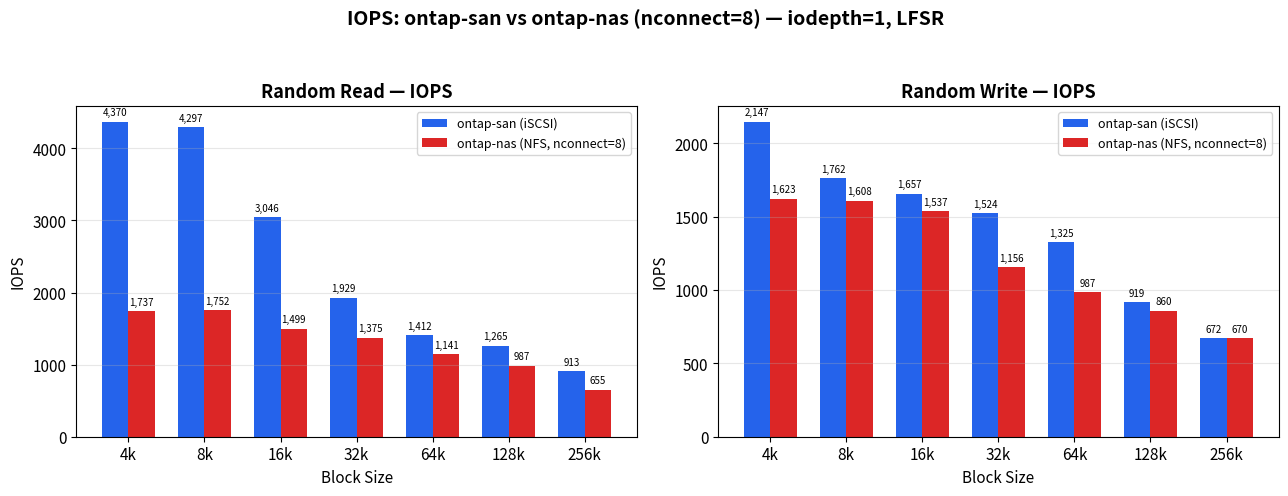

The script that saved this image: (Note: this script raises an exception after producing the figure.)
import matplotlib
matplotlib.use('Agg')
import matplotlib.pyplot as plt
import matplotlib.ticker as ticker
import numpy as np

plt.rcParams['font.size'] = 11
plt.rcParams['figure.dpi'] = 150

# === Test 1 Data: Block Size Sweep (LFSR, iter2-3 average, iodepth=1) ===
bs_labels = ['4k', '8k', '16k', '32k', '64k', '128k', '256k']
x = np.arange(len(bs_labels))

san = {
    'randread':  {'iops': [4370, 4297, 3046, 1929, 1412, 1265, 913],
                  'lat':  [227.6, 233.2, 328.4, 516.7, 705.8, 788.5, 1093.5]},
    'randwrite': {'iops': [2147, 1762, 1657, 1524, 1325, 919, 672],
                  'lat':  [463.5, 565.3, 601.2, 653.8, 752.3, 1085.0, 1485.4]},
    'read':      {'bw': [18.8, 34.1, 48.3, 82.5, 142.5, 239.7, 398.2],
                  'lat': [207.1, 228.0, 321.6, 377.3, 436.7, 519.7, 626.2]},
    'write':     {'bw': [8.3, 14.5, 27.6, 50.6, 89.1, 118.4, 177.0],
                  'lat': [467.7, 535.0, 563.2, 615.7, 699.3, 1053.3, 1410.2]},
}

nas = {
    'randread':  {'iops': [1737, 1752, 1499, 1375, 1141, 987, 655],
                  'lat':  [573.3, 571.1, 665.0, 724.9, 874.0, 1010.8, 1523.6]},
    'randwrite': {'iops': [1623, 1608, 1537, 1156, 987, 860, 670],
                  'lat':  [613.8, 620.5, 648.6, 862.4, 1011.0, 1160.6, 1490.0]},
    'read':      {'bw': [10.1, 19.6, 36.1, 58.1, 106.5, 177.6, 259.2],
                  'lat': [384.0, 396.4, 430.8, 535.8, 585.0, 702.1, 962.6]},
    'write':     {'bw': [7.8, 15.2, 27.2, 38.7, 65.0, 111.8, 179.7],
                  'lat': [499.7, 512.5, 572.2, 804.5, 959.7, 1116.0, 1389.0]},
}

# === Test 2 Data: iodepth Sweep (LFSR, 4k random, iter2-3 average) ===
depths = [1, 2, 4, 8, 16, 32, 64, 128]
depth_labels = ['1', '2', '4', '8', '16', '32', '64', '128']

san_depth = {
    'randread':  {'iops': [4394, 10275, 21302, 38704, 65668, 106533, 136682, 135911],
                  'lat':  [226.6, 193.8, 186.9, 206.0, 243.2, 299.9, 467.9, 941.1]},
    'randwrite': {'iops': [2240, 4628, 9513, 16387, 26607, 36975, 42132, 42771],
                  'lat':  [444.3, 430.5, 419.0, 487.0, 600.2, 864.6, 1518.6, 2992.6]},
}

nas_depth = {
    'randread':  {'iops': [1804, 4072, 8190, 15606, 25724, 58893, 108739, 121113],
                  'lat':  [552.2, 489.7, 487.1, 511.5, 621.0, 542.5, 587.8, 1056.1]},
    'randwrite': {'iops': [1970, 3874, 7569, 13556, 23655, 34686, 41759, 42824],
                  'lat':  [505.3, 514.4, 526.8, 588.7, 675.1, 921.2, 1531.7, 2988.5]},
}

# NAS nconnect=1 (LFSR, iter2-3 average)
nas_nc1_depth = {
    'randread':  {'iops': [1796, 4152, 8081, 15152, 24247, 36535, 50807, 48758],
                  'lat':  [555.0, 480.3, 493.4, 526.7, 658.5, 874.3, 1259.2, 2623.8]},
    'randwrite': {'iops': [1986, 3545, 6765, 12301, 20756, 30471, 36840, 37253],
                  'lat':  [501.3, 562.3, 589.3, 648.3, 769.3, 1048.3, 1736.3, 3433.3]},
}

# === Test 3 Data: Multi-VM (LFSR, 4k random, iter2-3 average) ===
test3_depths = [1, 4, 16, 64]
test3_labels = ['1', '4', '16', '64']

san_3vm = {
    'randread':  {'iops': [7460, 30888, 83059, 102983],
                  'lat':  [400.3, 387.5, 577.9, 1893.9]},
    'randwrite': {'iops': [6649, 24010, 43230, 50355],
                  'lat':  [449.9, 500.6, 1111.5, 3847.7]},
}
san_6vm = {
    'randread':  {'iops': [14869, 61645, 162501, 207877],
                  'lat':  [401.6, 388.2, 593.1, 1859.2]},
    'randwrite': {'iops': [13986, 46829, 85962, 99924],
                  'lat':  [427.2, 512.0, 1118.4, 3864.7]},
}
nas_3vm = {
    'randread':  {'iops': [5584, 23079, 71570, 108122],
                  'lat':  [543.7, 527.5, 669.6, 1829.3]},
    'randwrite': {'iops': [5395, 20065, 50608, 70838],
                  'lat':  [609.0, 645.1, 956.7, 3150.7]},
}
nas_6vm = {
    'randread':  {'iops': [10707, 41563, 92993, 115976],
                  'lat':  [572.6, 591.5, 1033.4, 3329.9]},
    'randwrite': {'iops': [10238, 33754, 65814, 73809],
                  'lat':  [640.7, 756.8, 1474.8, 5372.4]},
}

SAN_COLOR = '#2563EB'
NAS_COLOR = '#DC2626'
NAS_NC1_COLOR = '#AAAAAA'
BAR_WIDTH = 0.35

outdir = './output'

# =====================================================
# Chart 1: Random IO — IOPS (Bar chart, 2 panels)
# =====================================================
fig, (ax1, ax2) = plt.subplots(1, 2, figsize=(13, 5))

for ax, rw, title in [(ax1, 'randread', 'Random Read'), (ax2, 'randwrite', 'Random Write')]:
    b1 = ax.bar(x - BAR_WIDTH/2, san[rw]['iops'], BAR_WIDTH,
                label='ontap-san (iSCSI)', color=SAN_COLOR)
    b2 = ax.bar(x + BAR_WIDTH/2, nas[rw]['iops'], BAR_WIDTH,
                label='ontap-nas (NFS, nconnect=8)', color=NAS_COLOR)
    ax.set_title(f'{title} — IOPS', fontsize=13, fontweight='bold')
    ax.set_xlabel('Block Size')
    ax.set_ylabel('IOPS')
    ax.set_xticks(x)
    ax.set_xticklabels(bs_labels)
    ax.legend(fontsize=9)
    ax.grid(axis='y', alpha=0.3)

    for bar_group in [b1, b2]:
        for bar in bar_group:
            h = bar.get_height()
            ax.annotate(f'{h:,.0f}', xy=(bar.get_x() + bar.get_width()/2, h),
                        xytext=(0, 3), textcoords='offset points',
                        ha='center', va='bottom', fontsize=7)

fig.suptitle('IOPS: ontap-san vs ontap-nas (nconnect=8) — iodepth=1, LFSR', fontsize=14, fontweight='bold')
fig.tight_layout(rect=[0, 0, 1, 0.94])
fig.savefig(f'{outdir}/fio-chart-iops.png', bbox_inches='tight')
plt.close(fig)
print('Created fio-chart-iops.png')

# =====================================================
# Chart 2: Sequential IO — Throughput (Bar chart, 2 panels)
# =====================================================
fig, (ax1, ax2) = plt.subplots(1, 2, figsize=(13, 5))

for ax, rw, title in [(ax1, 'read', 'Sequential Read'), (ax2, 'write', 'Sequential Write')]:
    b1 = ax.bar(x - BAR_WIDTH/2, san[rw]['bw'], BAR_WIDTH,
                label='ontap-san (iSCSI)', color=SAN_COLOR)
    b2 = ax.bar(x + BAR_WIDTH/2, nas[rw]['bw'], BAR_WIDTH,
                label='ontap-nas (NFS, nconnect=8)', color=NAS_COLOR)
    ax.set_title(f'{title} — Throughput (MiB/s)', fontsize=13, fontweight='bold')
    ax.set_xlabel('Block Size')
    ax.set_ylabel('MiB/s')
    ax.set_xticks(x)
    ax.set_xticklabels(bs_labels)
    ax.legend(fontsize=9)
    ax.grid(axis='y', alpha=0.3)

    for bar_group in [b1, b2]:
        for bar in bar_group:
            h = bar.get_height()
            ax.annotate(f'{h:,.0f}', xy=(bar.get_x() + bar.get_width()/2, h),
                        xytext=(0, 3), textcoords='offset points',
                        ha='center', va='bottom', fontsize=7)

fig.suptitle('Throughput: ontap-san vs ontap-nas (nconnect=8) — iodepth=1, LFSR', fontsize=14, fontweight='bold')
fig.tight_layout(rect=[0, 0, 1, 0.94])
fig.savefig(f'{outdir}/fio-chart-bandwidth.png', bbox_inches='tight')
plt.close(fig)
print('Created fio-chart-bandwidth.png')

# =====================================================
# Chart 3: Random IO — Latency (Line chart, 2 panels)
# =====================================================
fig, (ax1, ax2) = plt.subplots(1, 2, figsize=(13, 5))

for ax, rw, title in [(ax1, 'randread', 'Random Read'), (ax2, 'randwrite', 'Random Write')]:
    san_ms = [v / 1000 for v in san[rw]['lat']]
    nas_ms = [v / 1000 for v in nas[rw]['lat']]
    ax.plot(bs_labels, san_ms, 'o-', color=SAN_COLOR, label='ontap-san (iSCSI)', linewidth=2, markersize=7)
    ax.plot(bs_labels, nas_ms, 's-', color=NAS_COLOR, label='ontap-nas (NFS, nconnect=8)', linewidth=2, markersize=7)
    ax.set_title(f'{title} — Avg Latency', fontsize=13, fontweight='bold')
    ax.set_xlabel('Block Size')
    ax.set_ylabel('Latency (ms)')
    ax.legend(fontsize=9)
    ax.grid(alpha=0.3)

fig.suptitle('Average Latency: ontap-san vs ontap-nas (nconnect=8, ms) — Random IO, iodepth=1, LFSR',
             fontsize=13, fontweight='bold')
fig.tight_layout(rect=[0, 0, 1, 0.94])
fig.savefig(f'{outdir}/fio-chart-latency.png', bbox_inches='tight')
plt.close(fig)
print('Created fio-chart-latency.png')

# =====================================================
# Chart 4: iodepth — IOPS comparison (Line chart, 2 panels)
# =====================================================
fig, (ax1, ax2) = plt.subplots(1, 2, figsize=(14, 6))

for ax, rw, title in [(ax1, 'randread', '4k Random Read'), (ax2, 'randwrite', '4k Random Write')]:
    ax.plot(depth_labels, san_depth[rw]['iops'], 'o-', color=SAN_COLOR,
            linewidth=2.5, markersize=8, label='ontap-san (iSCSI)')
    ax.plot(depth_labels, nas_depth[rw]['iops'], 's-', color=NAS_COLOR,
            linewidth=2.5, markersize=8, label='ontap-nas (NFS, nconnect=8)')
    ax.plot(depth_labels, nas_nc1_depth[rw]['iops'], 'x--', color=NAS_NC1_COLOR,
            linewidth=1.5, markersize=7, label='ontap-nas (NFS, nconnect=1)')

    ax.set_title(title, fontsize=14, fontweight='bold')
    ax.set_xlabel('iodepth')
    ax.set_ylabel('IOPS')
    ax.yaxis.set_major_formatter(ticker.FuncFormatter(lambda v, _: f'{v/1000:,.0f}k'))
    ax.legend(fontsize=9, loc='upper left')
    ax.grid(alpha=0.3)

    for i, d in enumerate(depths):
        ax.annotate(f'{san_depth[rw]["iops"][i]/1000:.0f}k',
                    (depth_labels[i], san_depth[rw]['iops'][i]),
                    textcoords='offset points', xytext=(8, -12), fontsize=7.5, color=SAN_COLOR)
        ax.annotate(f'{nas_depth[rw]["iops"][i]/1000:.0f}k',
                    (depth_labels[i], nas_depth[rw]['iops'][i]),
                    textcoords='offset points', xytext=(8, 6), fontsize=7.5, color=NAS_COLOR)

fig.suptitle('IOPS by iodepth — 4k Random I/O (LFSR)', fontsize=15, fontweight='bold')
fig.tight_layout(rect=[0, 0, 1, 0.94])
fig.savefig(f'{outdir}/fio-chart-iodepth-iops.png', bbox_inches='tight')
plt.close(fig)
print('Created fio-chart-iodepth-iops.png')

# =====================================================
# Chart 5: Hockey Stick Curve (IOPS vs Latency, 2 panels)
# =====================================================
fig, (ax1, ax2) = plt.subplots(1, 2, figsize=(16, 8))

for ax, rw, title in [(ax1, 'randread', '4k Random Read'), (ax2, 'randwrite', '4k Random Write')]:
    san_lat_ms = [v / 1000 for v in san_depth[rw]['lat']]
    nas_lat_ms = [v / 1000 for v in nas_depth[rw]['lat']]
    nas_nc1_lat_ms = [v / 1000 for v in nas_nc1_depth[rw]['lat']]

    ax.plot(san_depth[rw]['iops'], san_lat_ms,
            'o-', color=SAN_COLOR, linewidth=2.5, markersize=9,
            label='ontap-san (iSCSI)', zorder=5)
    ax.plot(nas_depth[rw]['iops'], nas_lat_ms,
            's-', color=NAS_COLOR, linewidth=2.5, markersize=9,
            label='ontap-nas (NFS, nconnect=8)', zorder=5)
    ax.plot(nas_nc1_depth[rw]['iops'], nas_nc1_lat_ms,
            'x--', color=NAS_NC1_COLOR, linewidth=1.5, markersize=7,
            label='ontap-nas (NFS, nconnect=1)', zorder=3)

    for i, d in enumerate(depths):
        ax.annotate(f'{d}', (san_depth[rw]['iops'][i], san_lat_ms[i]),
                    textcoords='offset points', xytext=(10, -5),
                    fontsize=8.5, color=SAN_COLOR, fontweight='bold')
        ax.annotate(f'{d}', (nas_depth[rw]['iops'][i], nas_lat_ms[i]),
                    textcoords='offset points', xytext=(-5, 10),
                    fontsize=8.5, color=NAS_COLOR, fontweight='bold')

    ax.set_title(title, fontsize=14, fontweight='bold', pad=12)
    ax.set_xlabel('IOPS', fontsize=12)
    ax.set_ylabel('Average Latency (ms)', fontsize=12)
    ax.xaxis.set_major_formatter(ticker.FuncFormatter(lambda v, _: f'{v/1000:,.0f}k'))
    ax.legend(fontsize=10, loc='upper left')
    ax.grid(True, alpha=0.3)

fig.suptitle('IOPS vs Latency — Hockey Stick Curve (LFSR)\nontap-san (iSCSI) vs ontap-nas (NFS)',
             fontsize=15, fontweight='bold', y=0.98)
fig.tight_layout(rect=[0, 0, 1, 0.93])
fig.savefig(f'{outdir}/fio-chart-hockey-stick.png', dpi=150, bbox_inches='tight', facecolor='white')
plt.close(fig)
print('Created fio-chart-hockey-stick.png')

# =====================================================
# Chart 6: Multi-VM Scalability (3VM vs 6VM, 4 panels)
# =====================================================
fig, axes = plt.subplots(2, 2, figsize=(14, 10))
t3x = np.arange(len(test3_labels))
bw = 0.35

for row, rw, rw_title in [(0, 'randread', 'Random Read'), (1, 'randwrite', 'Random Write')]:
    for col, (s_data, n_data, vm_label) in enumerate([
        (san_3vm, nas_3vm, '3VM'),
        (san_6vm, nas_6vm, '6VM'),
    ]):
        ax = axes[row][col]
        b1 = ax.bar(t3x - bw/2, s_data[rw]['iops'], bw,
                     label='ontap-san (iSCSI)', color=SAN_COLOR)
        b2 = ax.bar(t3x + bw/2, n_data[rw]['iops'], bw,
                     label='ontap-nas (NFS, nc8)', color=NAS_COLOR)
        ax.set_title(f'{rw_title} — {vm_label}', fontsize=13, fontweight='bold')
        ax.set_xlabel('iodepth')
        ax.set_ylabel('Total IOPS')
        ax.set_xticks(t3x)
        ax.set_xticklabels(test3_labels)
        ax.yaxis.set_major_formatter(ticker.FuncFormatter(lambda v, _: f'{v/1000:,.0f}k'))
        ax.legend(fontsize=8)
        ax.grid(axis='y', alpha=0.3)

        for bar_group in [b1, b2]:
            for bar in bar_group:
                h = bar.get_height()
                ax.annotate(f'{h/1000:.0f}k', xy=(bar.get_x() + bar.get_width()/2, h),
                            xytext=(0, 3), textcoords='offset points',
                            ha='center', va='bottom', fontsize=7)

fig.suptitle('Multi-VM Parallel I/O — ontap-san vs ontap-nas (LFSR)', fontsize=15, fontweight='bold')
fig.tight_layout(rect=[0, 0, 1, 0.95])
fig.savefig(f'{outdir}/fio-chart-multivm.png', dpi=150, bbox_inches='tight', facecolor='white')
plt.close(fig)
print('Created fio-chart-multivm.png')

# =====================================================
# Chart 7: Multi-VM Scalability — 3VM→6VM scale factor
# =====================================================
fig, (ax1, ax2) = plt.subplots(1, 2, figsize=(13, 5))

for ax, rw, title in [(ax1, 'randread', 'Random Read'), (ax2, 'randwrite', 'Random Write')]:
    san_scale = [s6/s3 for s3, s6 in zip(san_3vm[rw]['iops'], san_6vm[rw]['iops'])]
    nas_scale = [n6/n3 for n3, n6 in zip(nas_3vm[rw]['iops'], nas_6vm[rw]['iops'])]

    ax.plot(test3_labels, san_scale, 'o-', color=SAN_COLOR, linewidth=2.5, markersize=8,
            label='ontap-san (iSCSI)')
    ax.plot(test3_labels, nas_scale, 's-', color=NAS_COLOR, linewidth=2.5, markersize=8,
            label='ontap-nas (NFS, nc8)')
    ax.axhline(y=2.0, color='gray', linestyle='--', alpha=0.5, label='Ideal (2.0x)')

    for i in range(len(test3_labels)):
        ax.annotate(f'{san_scale[i]:.2f}x', (test3_labels[i], san_scale[i]),
                    textcoords='offset points', xytext=(8, -12), fontsize=9, color=SAN_COLOR)
        ax.annotate(f'{nas_scale[i]:.2f}x', (test3_labels[i], nas_scale[i]),
                    textcoords='offset points', xytext=(8, 8), fontsize=9, color=NAS_COLOR)

    ax.set_title(f'{title} — 3VM→6VM Scale Factor', fontsize=13, fontweight='bold')
    ax.set_xlabel('iodepth')
    ax.set_ylabel('Scale Factor (6VM / 3VM)')
    ax.set_ylim(0.5, 2.5)
    ax.legend(fontsize=9)
    ax.grid(alpha=0.3)

fig.suptitle('Multi-VM Scalability: 3VM → 6VM (LFSR)', fontsize=14, fontweight='bold')
fig.tight_layout(rect=[0, 0, 1, 0.94])
fig.savefig(f'{outdir}/fio-chart-multivm-scale.png', dpi=150, bbox_inches='tight', facecolor='white')
plt.close(fig)
print('Created fio-chart-multivm-scale.png')

print('\nAll charts generated successfully.')
